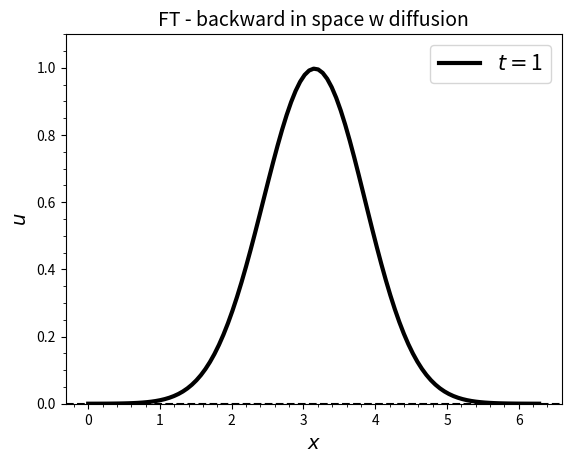

Python code for this plot: (Note: this script raises an exception after producing the figure.)
import numpy as np 
import matplotlib.pyplot as plt 

def initialBell(x):
    return np.where(x%1. < 0.75, np.power(np.sin(2*x*np.pi), 2), 0)
def conservative_form():
    print('conservative')
    
def main():
    ### solver of burguers equation, forward in time backward in space
    u0=10
    nt=550
    nx=100
    x=np.linspace(0,2*np.pi,nx+1)
    alternative_shape=np.exp(-1*(x-np.pi)**2)# - (y-np.pi)^2)
    u=1-np.cos(x)#power(np.sin(2*(x)*np.pi),2)#uold[0]-0.5*c*uold[j]*(uold[1]-uold[nx-1])
    c=0.2
    a=0.001
    dx=2*np.pi/nx
    dt=1
    F = a*dt/dx**2
    u=np.zeros((nx+1,nt))
    u=alternative_shape
    unew=u.copy()
    uold=u.copy()
    for tt in range(1,nt):
        for j in range(1,nx):
        #    unew[j]=u[j]-c*u[j]*(u[j]-u[j-1])   
#            unew[j]=uold[j]-c*u[j]*(u[j]-u[j-1])#+F*(u[j-1] - 2*u[j] + u[j+1])
            ## add difussion ##
            unew[j]=u[j]-c*u[j]*(u[j]-u[j-1])+F*(u[j-1] - 2*u[j] + u[j+1])
#            u[j,tt]=u[j,tt-1]-c*u[j,tt-1]*(u[j,tt-1]-u[j-1,tt-1])
     #   u[0,tt]=u[0,tt-1]-c*u[0,tt]*(u[0,tt-1]-u[j-1,tt-1])
        #unew[0]=u[0]-c*u[0]*(u[0]-u[nx-1])
        #unew[0]=u[0]-c*u[0]*(u[0]-u[nx-1])
        unew[0]=u[0]-c*u[0]*(u[0]-u[nx-1])#+F*(u[0]-2*u[j-1]+u[1])
        #unew[0,0]=uold[0,0]-c*u[0,0]*(u[0,0]-u[nx-1,nx-1])
#        u[nx,tt]=u[0,tt]
        u[nx]=u[0]
        uold=u.copy()
        u=unew.copy()
   #     un=1.
  #      dx=2*np.pi/nx
 #       dt=c*dx/un
#        t=nt*dt
#    plt.contourf(u.T,cmap='viridis')
 #   plt.colorbar()
  #  plt.savefig('contourf.png')
        plt.plot(x,u,'k',label=r'$t=$'+str(tt),linewidth=3)
        plt.ylabel('$u$',fontsize=14)
        plt.xlabel('$x$',fontsize=14)
        plt.ylim([0,1.1])
        plt.axhline(0,linestyle='--',color='black')
        plt.minorticks_on()
        plt.title('FT - backward in space w diffusion',fontsize=14)
        plt.legend(fancybox=True,fontsize=15)
        plt.savefig('figs/diff'+str(tt)+'.png')
     
        plt.close()
    print(u)
def main_2d():
    ### solver of burguers equation, forward in time backward in space
    u0=10
    nt=290
    nx=100
    x=np.linspace(0,2*np.pi,nx+1)
    y=np.linspace(0,2*np.pi,nx+1)
    x,y=np.meshgrid(x,y)
    alternative_shape=np.exp(-1*(x-np.pi)**2 - (y-np.pi)**2)
    u=1-np.cos(x)#power(np.sin(2*(x)*np.pi),2)#uold[0]-0.5*c*uold[j]*(uold[1]-uold[nx-1])
    c=0.2
    u=alternative_shape
    print(u.shape)
    unew=u.copy()
    uold=u.copy()
    for nt in range(1,nt):
        for j in range(1,nx):
            for k in range(1,nx):
                unew[j,k]=uold[j,k]-c*u[j,k]*(u[j,k]-u[j-1,k])   
        unew[0,0]=uold[0,0]-c*u[0,0]*(u[0,0]-u[nx-1,nx-1])
        unew[nx,nx]=unew[0,0]
        uold=u.copy()
        u=unew.copy()
        un=1.
        dx=2*np.pi/nx
        dt=c*dx/un
        t=nt*dt
        plt.plot(x,u,'b',label=r'$t=$'+str(nt))
        plt.ylabel('$u$',fontsize=14)
        plt.ylim([0,1])
        plt.axhline(0,linestyle='--',color='black')
        plt.legend(fancybox=True,fontsize=15)
        plt.savefig('sine'+str(nt)+'.png')
        plt.close()
    print(u)

# Put everything inside a main function to avoid global variables
def main2():
    # Setup space, initial phi profile and Courant number
    nx = 40                 # number of points in space
    c = 0.2                 # The Courant number
    # Spatial variable going from zero to one inclusive
    x = np.linspace(0.0, 1.0, nx+1)
    # Three time levels of the dependent variable, phi
    phi = initialBell(x)
    phiNew = phi.copy()
    phiOld = phi.copy()

    # FTCS for the first time-step, looping over space
    for j in range(1,nx):
        phi[j] = phiOld[j] - 0.5*c*(phiOld[j+1] - phiOld[j-1])
    # apply periodic boundary conditions
    phi[0] = phiOld[0] - 0.5*c*(phiOld[1] - phiOld[nx-1])
    phi[nx] = phi[0]
    plt.plot(x,phi)
    plt.savefig('phi.png')
    # Loop over remaining time-steps (nt) using CTCS
    nt = 40
    for n in range(1,nt):
        # loop over space
        for j in range(1,nx):
            phiNew[j] = phiOld[j] - c*(phi[j+1] - phi[j-1])
        # apply periodic boundary conditions
        phiNew[0] = phiOld[0] - c*(phi[1] - phi[nx-1])
        phiNew[nx] = phiNew[0]
        #update phi for the next time-step
        phi = phiNew.copy()
        phiOld = phi.copy()
        u = 1.
        dx = 1./nx
        dt = c*dx/u
        t = nt*dt
        plt.plot(x, initialBell(x - u*t), 'k', label='analytic')
        plt.plot(x, phi, 'b', label='CTCS')
        plt.legend(loc='best')
        plt.ylabel('$\phi$')
        plt.axhline(0, linestyle=':', color='black')
        plt.savefig(str(n)+'.png')


    # derived quantities


    # Plot the solution in comparison to the analytic solution

main()
